7-way image classification set "Augmentation" from GitHub (Priyanah/Cervical-Cancer-Using-Machine-Learning); label vocabulary: carcinoma in situ, light dysplastic, moderate dysplastic, normal columnar, normal intermediate, normal superficial, severe dysplastic.

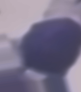
Label: severe dysplastic

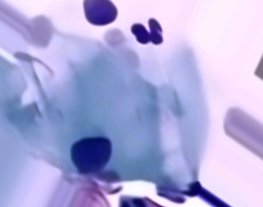
Label: normal intermediate

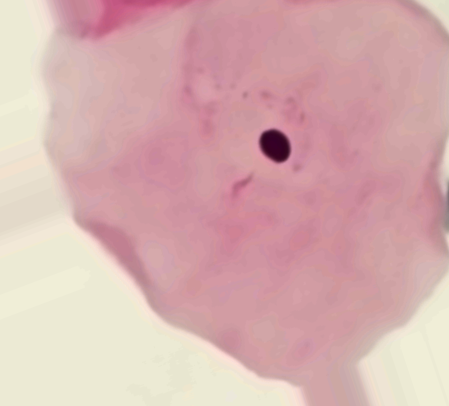
Label: normal superficial

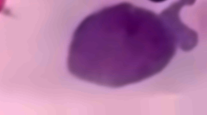
Label: light dysplastic

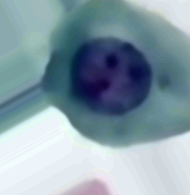
Label: moderate dysplastic

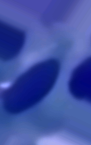
Label: normal columnar
